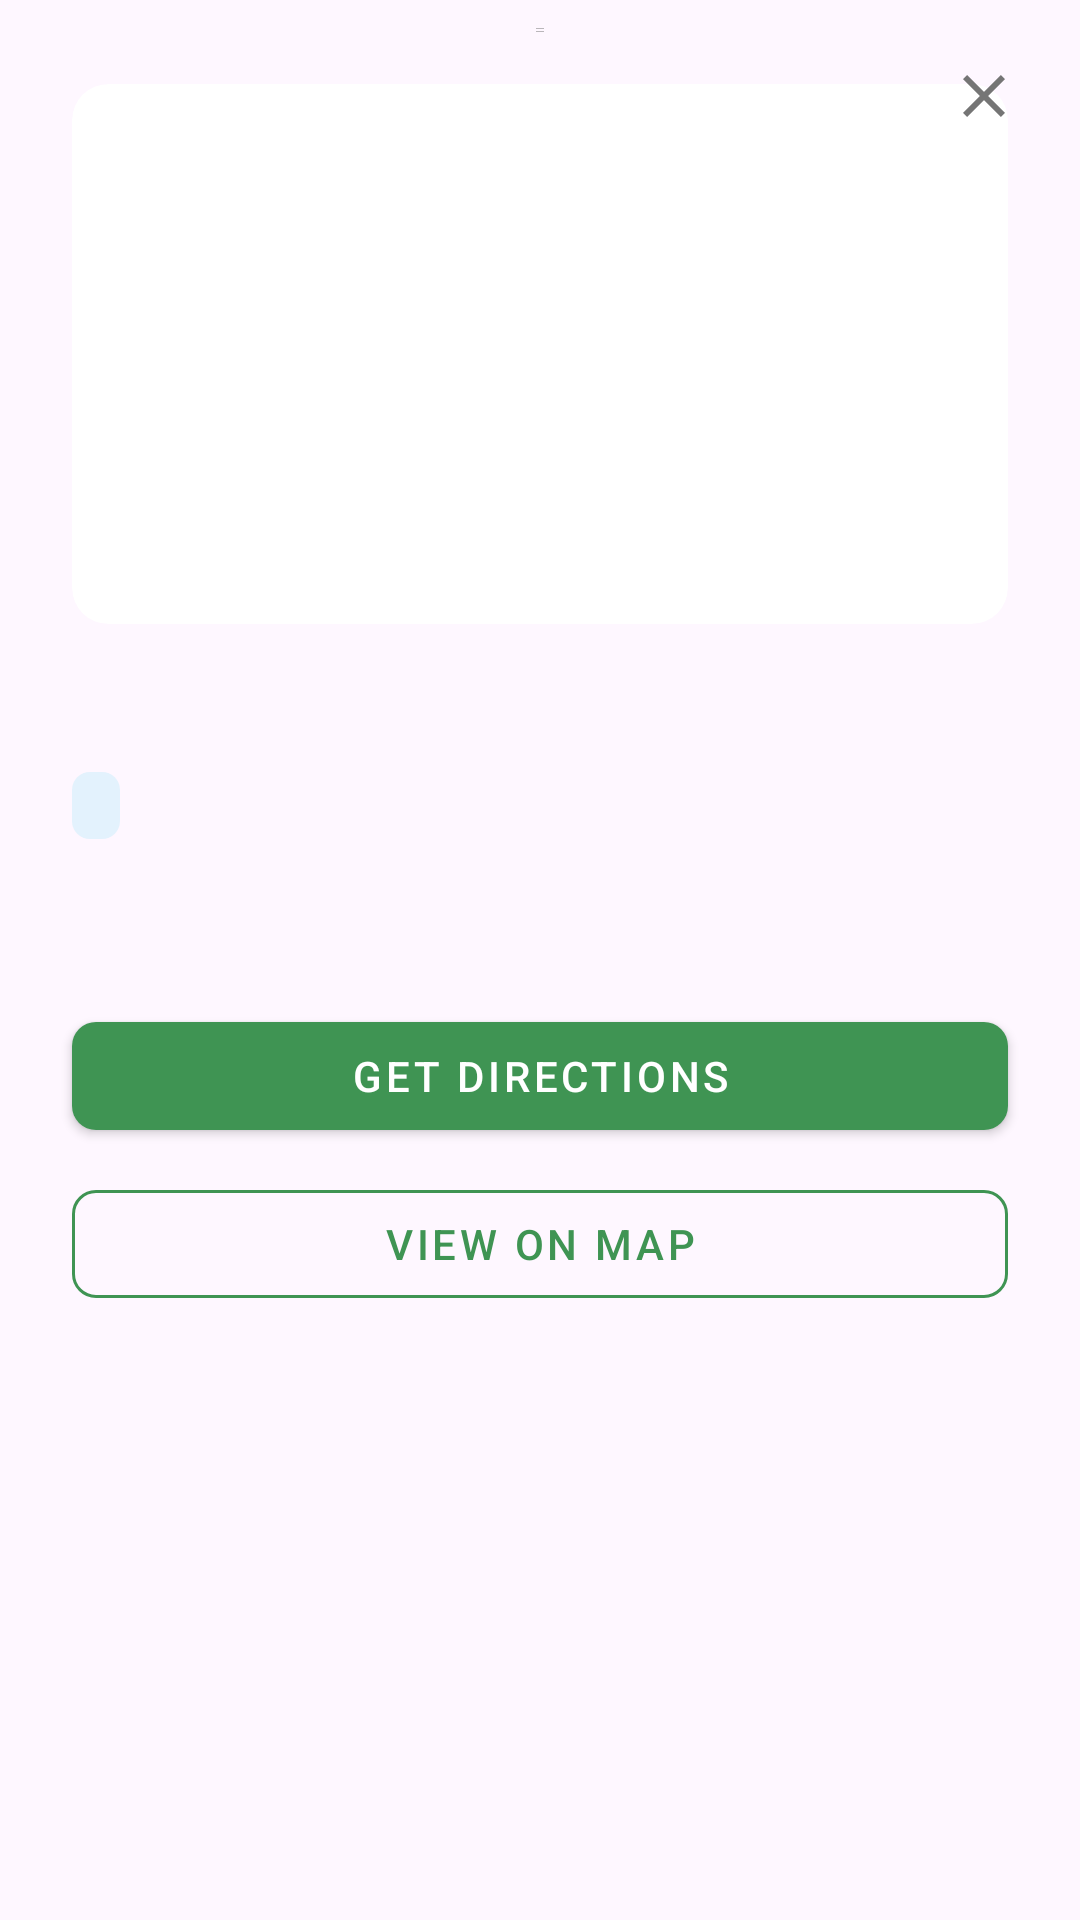

Reconstruct the res/layout file that produces this screen, plus the resources it refers to.
<!-- AndroidManifest.xml: application theme Theme.AlayaApp -->
<!-- res/layout/dialog_itinerary_place_details.xml -->
<?xml version="1.0" encoding="utf-8"?>
<androidx.constraintlayout.widget.ConstraintLayout xmlns:android="http://schemas.android.com/apk/res/android"
    xmlns:app="http://schemas.android.com/apk/res-auto"
    xmlns:tools="http://schemas.android.com/tools"
    android:layout_width="match_parent"
    android:layout_height="wrap_content"
    android:paddingBottom="24dp">

    <ImageView
        android:id="@+id/iv_drag_handle"
        android:layout_width="40dp"
        android:layout_height="4dp"
        android:layout_marginTop="8dp"
        android:src="@drawable/ic_drag_handle"
        app:layout_constraintEnd_toEndOf="parent"
        app:layout_constraintStart_toStartOf="parent"
        app:layout_constraintTop_toTopOf="parent"
        app:tint="@color/textSecondary" />


    <androidx.cardview.widget.CardView
        android:id="@+id/cv_place_image_container"
        android:layout_width="0dp"
        android:layout_height="180dp"
        android:layout_marginStart="24dp"
        android:layout_marginTop="16dp"
        android:layout_marginEnd="24dp"
        app:cardCornerRadius="12dp"
        app:cardElevation="0dp"
        app:layout_constraintEnd_toEndOf="parent"
        app:layout_constraintStart_toStartOf="parent"
        app:layout_constraintTop_toBottomOf="@id/iv_drag_handle">

        <ImageView
            android:id="@+id/iv_place_image"
            android:layout_width="match_parent"
            android:layout_height="match_parent"
            android:scaleType="centerCrop"
            tools:src="@drawable/burnham" />
    </androidx.cardview.widget.CardView>

    <TextView
        android:id="@+id/tv_place_name"
        android:layout_width="0dp"
        android:layout_height="wrap_content"
        android:layout_marginStart="24dp"
        android:layout_marginTop="16dp"
        android:layout_marginEnd="24dp"
        android:textColor="@color/textPrimary"
        android:textSize="22sp"
        android:textStyle="bold"
        app:layout_constraintEnd_toEndOf="parent"
        app:layout_constraintStart_toStartOf="parent"
        app:layout_constraintTop_toBottomOf="@id/cv_place_image_container"
        tools:text="Burnham Park" />

    <TextView
        android:id="@+id/tv_place_category"
        android:layout_width="wrap_content"
        android:layout_height="wrap_content"
        android:layout_marginTop="4dp"
        android:background="@drawable/bg_fastest_badge"
        android:paddingStart="8dp"
        android:paddingTop="3dp"
        android:paddingEnd="8dp"
        android:paddingBottom="3dp"
        android:textColor="@color/badge_fastest_text"
        android:textSize="12sp"
        android:textStyle="bold"
        app:layout_constraintStart_toStartOf="@id/tv_place_name"
        app:layout_constraintTop_toBottomOf="@id/tv_place_name"
        tools:text="TOURIST SPOT" />

    <TextView
        android:id="@+id/tv_place_about"
        android:layout_width="0dp"
        android:layout_height="wrap_content"
        android:layout_marginTop="12dp"
        android:ellipsize="end"
        android:maxLines="3"
        android:textColor="@color/textSecondary"
        android:textSize="14sp"
        app:layout_constraintEnd_toEndOf="@id/tv_place_name"
        app:layout_constraintStart_toStartOf="@id/tv_place_name"
        app:layout_constraintTop_toBottomOf="@id/tv_place_category"
        tools:text="A historic urban park located at the heart of Baguio. It was named after the American architect and urban planner, Daniel Burnham who laid the plans for the city." />

    <LinearLayout
        android:id="@+id/ll_opening_hours_container"
        android:layout_width="0dp"
        android:layout_height="wrap_content"
        android:layout_marginTop="16dp"
        android:orientation="vertical"
        android:visibility="gone"
        app:layout_constraintEnd_toEndOf="@id/tv_place_name"
        app:layout_constraintStart_toStartOf="@id/tv_place_name"
        app:layout_constraintTop_toBottomOf="@id/tv_place_about"
        tools:visibility="visible">

        <View
            android:layout_width="match_parent"
            android:layout_height="1dp"
            android:background="#E0E0E0" />

        <TextView
            android:layout_width="wrap_content"
            android:layout_height="wrap_content"
            android:layout_marginTop="12dp"
            android:text="Opening Hours:"
            android:textColor="@color/textPrimary"
            android:textSize="16sp"
            android:textStyle="bold" />

        <TextView
            android:id="@+id/tv_place_opening_hours"
            android:layout_width="wrap_content"
            android:layout_height="wrap_content"
            android:layout_marginTop="4dp"
            android:textColor="@color/textSecondary"
            android:textSize="14sp"
            tools:text="9:00 AM - 5:00 PM" />
    </LinearLayout>

    <com.google.android.material.button.MaterialButton
        android:id="@+id/btn_get_directions"
        style="@style/Widget.MaterialComponents.Button"
        android:layout_width="0dp"
        android:layout_height="wrap_content"
        android:layout_marginTop="24dp"
        android:text="@string/get_directions"
        app:cornerRadius="8dp"
        app:layout_constraintEnd_toEndOf="@id/tv_place_name"
        app:layout_constraintStart_toStartOf="@id/tv_place_name"
        app:layout_constraintTop_toBottomOf="@id/ll_opening_hours_container" />

    <com.google.android.material.button.MaterialButton
        android:id="@+id/btn_view_on_map"
        style="@style/Widget.MaterialComponents.Button.OutlinedButton"
        android:layout_width="0dp"
        android:layout_height="wrap_content"
        android:layout_marginTop="8dp"
        android:text="@string/view_on_map"
        android:textColor="@color/colorPrimary"
        app:cornerRadius="8dp"
        app:layout_constraintEnd_toEndOf="@id/btn_get_directions"
        app:layout_constraintStart_toStartOf="@id/btn_get_directions"
        app:layout_constraintTop_toBottomOf="@id/btn_get_directions"
        app:strokeColor="@color/colorPrimary" />


    <ImageButton
        android:id="@+id/btn_close_sheet"
        android:layout_width="48dp"
        android:layout_height="48dp"
        android:layout_marginTop="8dp"
        android:layout_marginEnd="8dp"
        android:background="?attr/selectableItemBackgroundBorderless"
        android:contentDescription="@string/close"
        android:elevation="4dp"
        android:src="@drawable/ic_close"
        app:layout_constraintEnd_toEndOf="parent"
        app:layout_constraintTop_toTopOf="parent"
        app:tint="@color/textSecondary" />

</androidx.constraintlayout.widget.ConstraintLayout>
<!-- resources referenced by this layout -->
<resources>
  <color name="badge_fastest_text">#1E88E5</color>
  <color name="colorPrimary">#3f9453</color>
  <color name="textPrimary">#212121</color>
  <color name="textSecondary">#757575</color>
  <!-- drawable bg_fastest_badge (drawable) -->
  <?xml version="1.0" encoding="utf-8"?>
  <shape xmlns:android="http://schemas.android.com/apk/res/android"
      android:shape="rectangle">
      <solid android:color="#E3F2FD" />
      <corners android:radius="6dp" />
  </shape>
  <!-- drawable burnham: png bitmap (drawable, 31280 bytes) -->
  <!-- drawable ic_close (drawable) -->
  <vector xmlns:android="http://schemas.android.com/apk/res/android"
      android:width="24dp"
      android:height="24dp"
      android:viewportWidth="24"
      android:viewportHeight="24"
      android:tint="?attr/colorControlNormal">
      <path
          android:fillColor="@android:color/black"
          android:pathData="M19,6.41L17.59,5 12,10.59 6.41,5 5,6.41 10.59,12 5,17.59 6.41,19 12,13.41 17.59,19 19,17.59 13.41,12z"/>
  </vector>
  <!-- drawable ic_drag_handle: png bitmap (drawable, 1373 bytes) -->
  <string name="close">Close</string>
  <string name="get_directions">Get Directions</string>
  <string name="view_on_map">View on Map</string>
  <style name="Theme.AlayaApp" parent="Base.Theme.AlayaApp" />
  <style name="Base.Theme.AlayaApp" parent="Theme.Material3.DayNight.NoActionBar">
  
          <item name="colorPrimary">@color/colorPrimary</item>
          <item name="colorPrimaryVariant">@color/colorPrimaryDark</item>
          <item name="colorOnPrimary">@color/white</item>
  
          <item name="android:statusBarColor">?attr/colorPrimaryVariant</item>
      </style>
  <color name="colorPrimaryDark">#2E7D32</color>
  <color name="white">#FFFFFF</color>
</resources>
